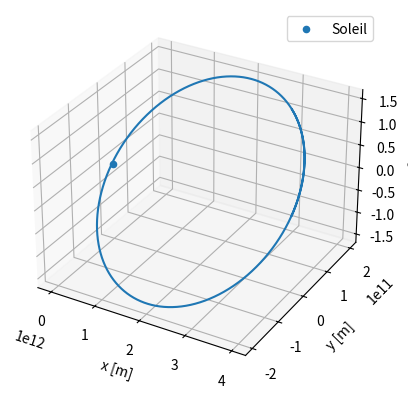

Here is the Python script that generated this plot:
import numpy as np
from scipy.constants import gravitational_constant
import matplotlib.pyplot as plt
from tqdm import tqdm


class runge_kutta:
    def __init__(
            self, 
            a:float, 
            b:float, 
            N:int,
            cond_init:list):
        """TODO

        Args:
            a (float): Borne inférieure.
            b (float): Borne supérieure.
            N (int): Nombre de points.
            cond_init (list): Conditions initiales du problème.
        """
        self.a = a
        self.b = b 
        self.N = N 
        self.h = (self.b-self.a)/self.N
        self.x = cond_init
        self.cond_init = cond_init
        self.tpoints = np.arange(self.a,self.b,self.h)


    def f(self, cond_ini:list)->np:
        """
        TODO
        Returns:
            np: Array contenant les nouvelles conditions initiales.
        """
        masse_soleil = 1.98840987e+30
        r = np.sqrt(cond_ini[0]**2 + cond_ini[2]**2+ cond_ini[4]**2)

        f2x =  -(masse_soleil * gravitational_constant) *cond_ini[0]/(r**3)
        f1x = cond_ini[1]

        f2y =  -(masse_soleil * gravitational_constant) *cond_ini[2]/(r**3)
        f1y = cond_ini[3]

        f2z =  -(masse_soleil * gravitational_constant) *cond_ini[4]/(r**3)
        f1z = cond_ini[5]

        return np.array([f1x, f2x, f1y, f2y, f1z, f2z])




    def runge_kutta(self):
        """Méthode de Runge-Kutta."""
        self.xpoints = []
        self.vxpoints = []
        self.ypoints = []
        self.vypoints = []
        self.zpoints = []
        self.vzpoints = []

        for t in tqdm(self.tpoints):
            self.xpoints.append(self.x[0])
            self.vxpoints.append(self.x[1])

            self.ypoints.append(self.x[2])
            self.vypoints.append(self.x[3])
            
            self.zpoints.append(self.x[4])
            self.vzpoints.append(self.x[5])

            k1 = self.h * self.f(self.x)
            k2 = self.h * self.f(self.x+0.5*k1)
            k3 = self.h * self.f(self.x+0.5*k2)
            k4 = self.h * self.f(self.x+k3)
            self.x += (k1+2*k2+2*k3+k4)/6

        return self.tpoints, self.xpoints, self.vxpoints, self.ypoints, self.vypoints, self.zpoints, self.vzpoints
    


if __name__ == "__main__":
    t, x, vx, y, vy, z, vz = runge_kutta(0, 2e9, 100000, [4e12, 0, 0, 400, 0, 300]).runge_kutta()


    fig = plt.figure()
    ax = plt.axes(projection='3d')

    ax.plot3D(x, y, z)
    ax.scatter(0, 0, 0, label="Soleil")
    ax.set_xlabel("x [m]")
    ax.set_ylabel("y [m]")
    ax.set_zlabel("z [m]")
    plt.legend()
    plt.show()
